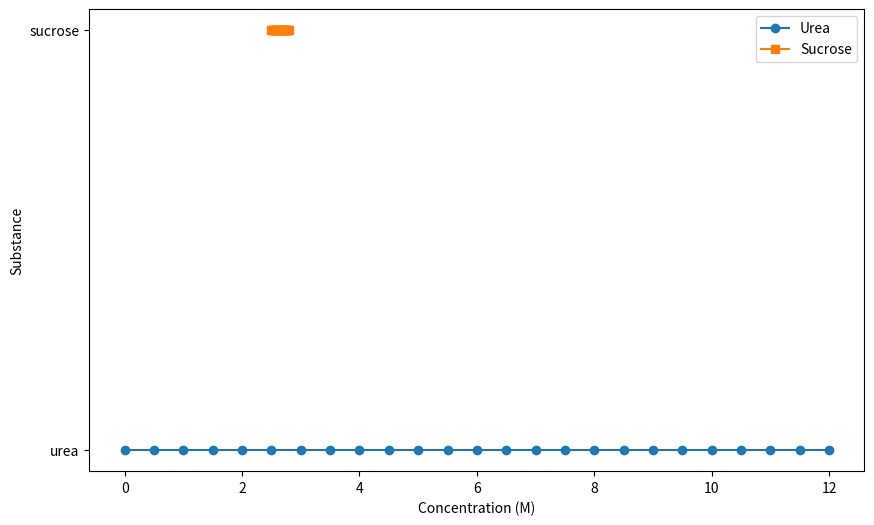

Write the Python code that produced this figure.
import matplotlib.pyplot as plt
plt.rcParams['font.family'] = 'Arial'
plt.rcParams['axes.unicode_minus'] = False

import matplotlib.pyplot as plt
import numpy as np

# Установка параметров для корректного отображения текста
plt.rcParams['font.family'] = 'sans-serif'
plt.rcParams['axes.unicode_minus'] = False

# Данные для графика
urea_concentrations = np.linspace(0, 12, 25)
urea_values = ['urea'] * len(urea_concentrations)

sucrose_concentrations = np.linspace(2.5, 2.8, 25)
sucrose_values = ['sucrose'] * len(sucrose_concentrations)

# Создание графика
plt.figure(figsize=(10, 6))

# Построение кривых
plt.plot(urea_concentrations, urea_values, label='Urea', marker='o')
plt.plot(sucrose_concentrations, sucrose_values, label='Sucrose', marker='s')

# Добавление подписей осей
plt.xlabel(r'Concentration (M)')
plt.ylabel('Substance')

# Добавление легенды
plt.legend()

# Сохранение графика
target_path = r'C:\Users\alexa\conspectius-engine\data\runs\2026.05.12\21.17.32\09_grapher\assets\0___Сравнение_растворимости_мочевины_и_сахарозы_по_молярной_концентрации.png'
plt.savefig(target_path, facecolor='white', bbox_inches='tight')

# Закрытие всех открытых графиков
plt.close('all')
